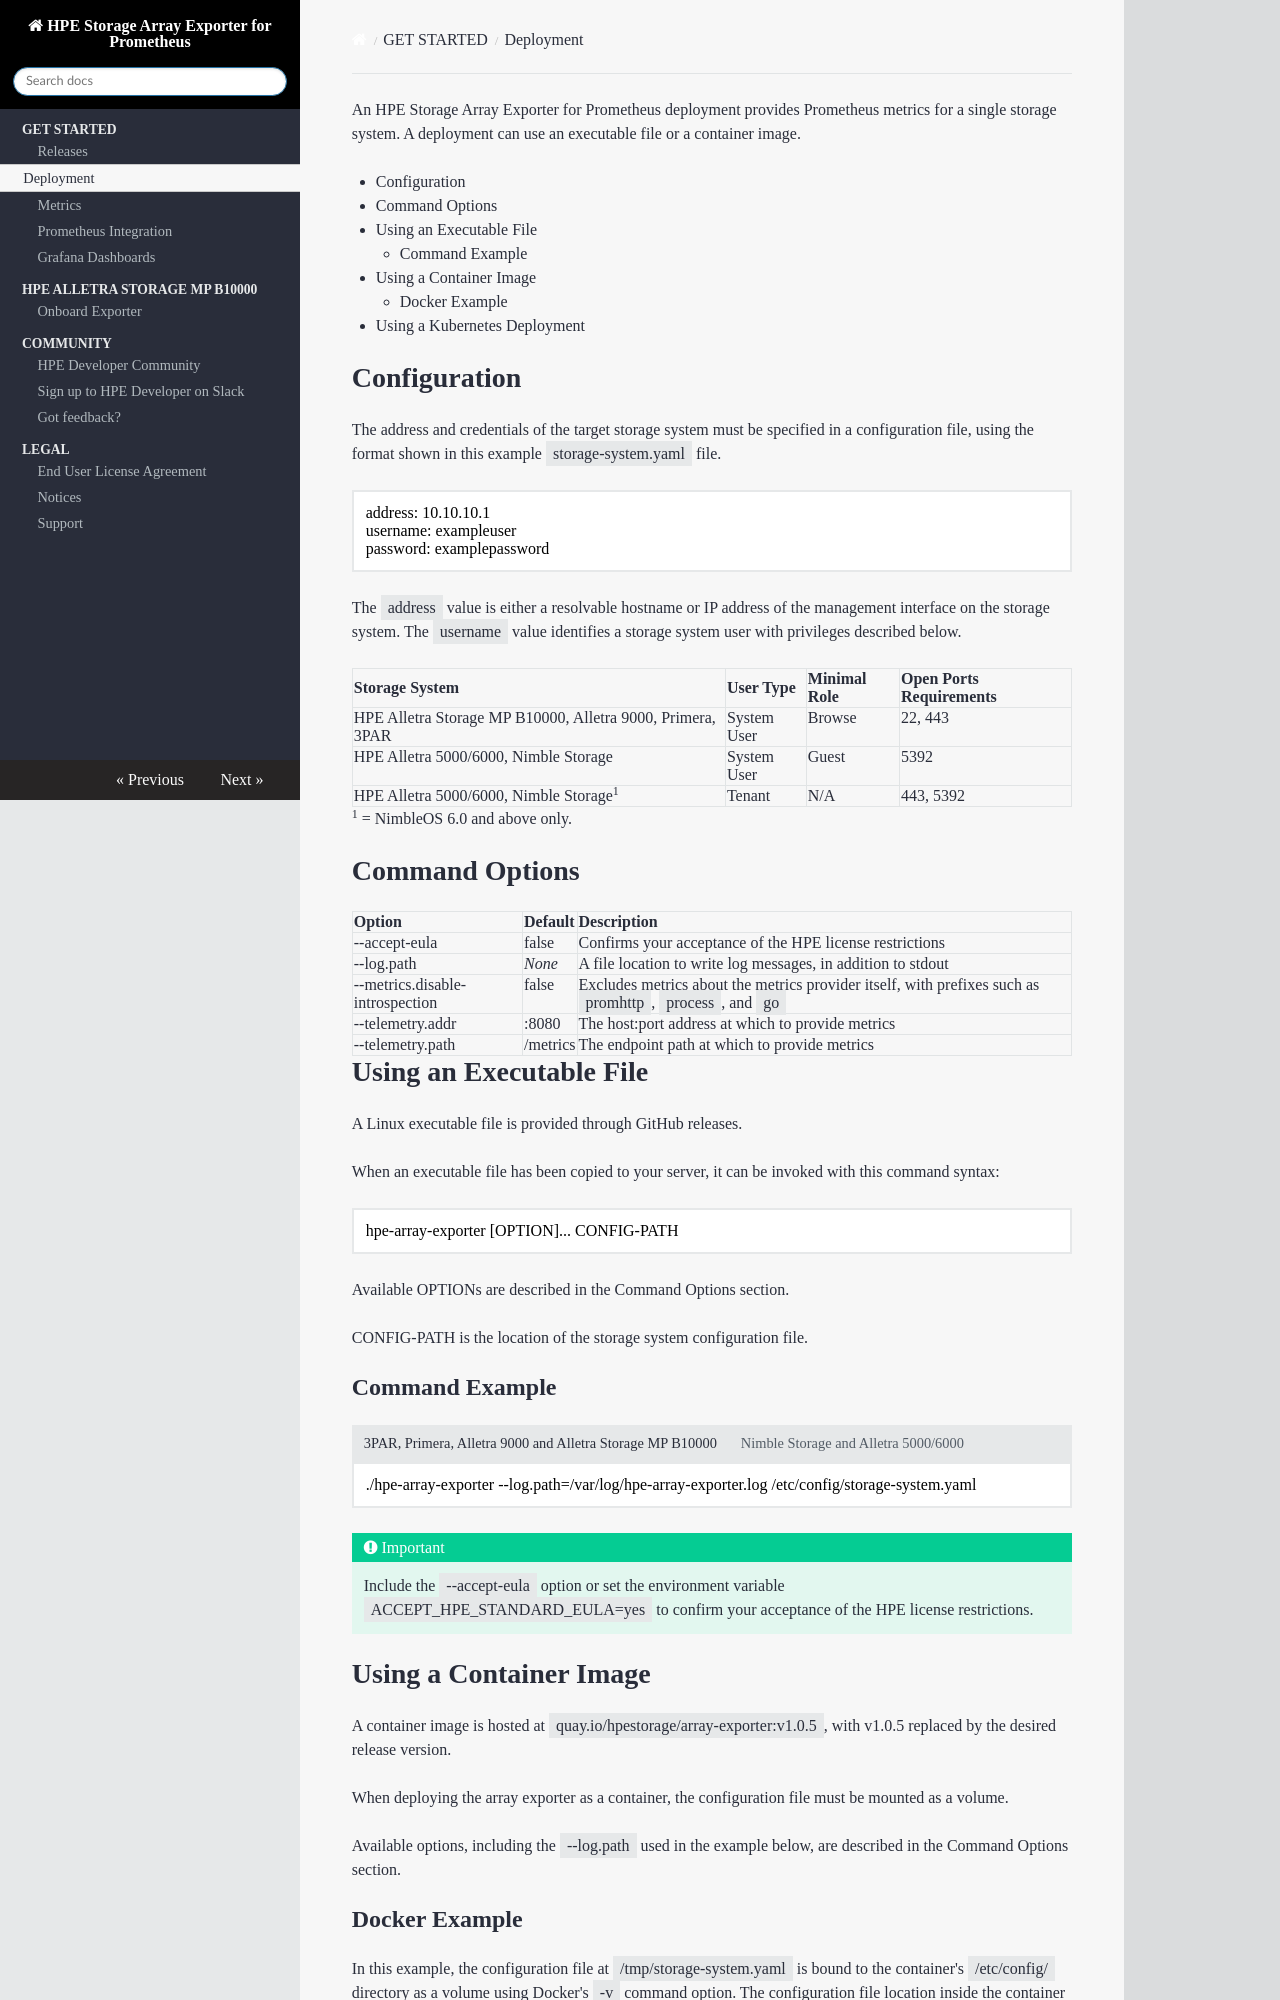

repository: hpe-storage/array-exporter · page: deployment/index.html · generator: mkdocs

An HPE Storage Array Exporter for Prometheus deployment provides Prometheus metrics for a single storage system. A deployment can use an executable file or a container image.

[TOC]

# Configuration 

The address and credentials of the target storage system must be specified in a configuration file, using the format shown in this example `storage-system.yaml` file.

```markdown
address: 10.10.10.1
username: exampleuser
password: examplepassword
```

The `address` value is either a resolvable hostname or IP address of the management interface on the storage system. The `username` value identifies a storage system user with privileges described below.

| Storage System                                             | User Type   | Minimal Role   | Open Ports Requirements |
| :--------------------------------------------------------- | :---------- | :------------- | :---------------------- |
| HPE Alletra Storage MP B10000, Alletra 9000, Primera, 3PAR | System User | Browse         | 22, 443                 |
| HPE Alletra 5000/6000, Nimble Storage                      | System User | Guest          | 5392                    |
| HPE Alletra 5000/6000, Nimble Storage<sup>1</sup>          | Tenant      | N/A            | 443, 5392               |

<sup>1</sup> = NimbleOS 6.0 and above only.

# Command Options

| Option | Default | Description |
| :--- | :--- | :--- |
| --accept-eula | false | Confirms your acceptance of the [HPE license restrictions](../legal/eula/index.md) |
| --log.path | *None* | A file location to write log messages, in addition to stdout |
| --metrics.disable-introspection | false | Excludes metrics about the metrics provider itself, with prefixes such as `promhttp`, `process`, and `go` |
| --telemetry.addr | :8080 | The host:port address at which to provide metrics |
| --telemetry.path | /metrics | The endpoint path at which to provide metrics |

# Using an Executable File

A Linux executable file is provided through GitHub [releases](https://github.com/hpe-storage/array-exporter/releases).

When an executable file has been copied to your server, it can be invoked with this command syntax:

```markdown
hpe-array-exporter [OPTION]... CONFIG-PATH
```

Available OPTIONs are described in the [Command Options](#command_options) section.

CONFIG-PATH is the location of the storage system [configuration](#configuration) file.

## Command Example

```markdown fct_label="3PAR, Primera, Alletra 9000 and Alletra Storage MP B10000"
./hpe-array-exporter --log.path=/var/log/hpe-array-exporter.log /etc/config/storage-system.yaml
```

```markdown fct_label="Nimble Storage and Alletra 5000/6000"
GODEBUG=tlsrsakex=1 ./hpe-array-exporter --log.path=/var/log/hpe-array-exporter.log /etc/config/storage-system.yaml
```

!!! important
    Include the `--accept-eula` option or set the environment variable `ACCEPT_HPE_STANDARD_EULA=yes` to confirm your acceptance of the [HPE license restrictions](../legal/eula/index.md).


# Using a Container Image

A container image is hosted at `quay.io/hpestorage/array-exporter:v1.0.5`, with v1.0.5 replaced by the desired release version.

When deploying the array exporter as a container, the configuration file must be mounted as a volume.

Available options, including the `--log.path` used in the example below, are described in the [Command Options](#command_options) section.
